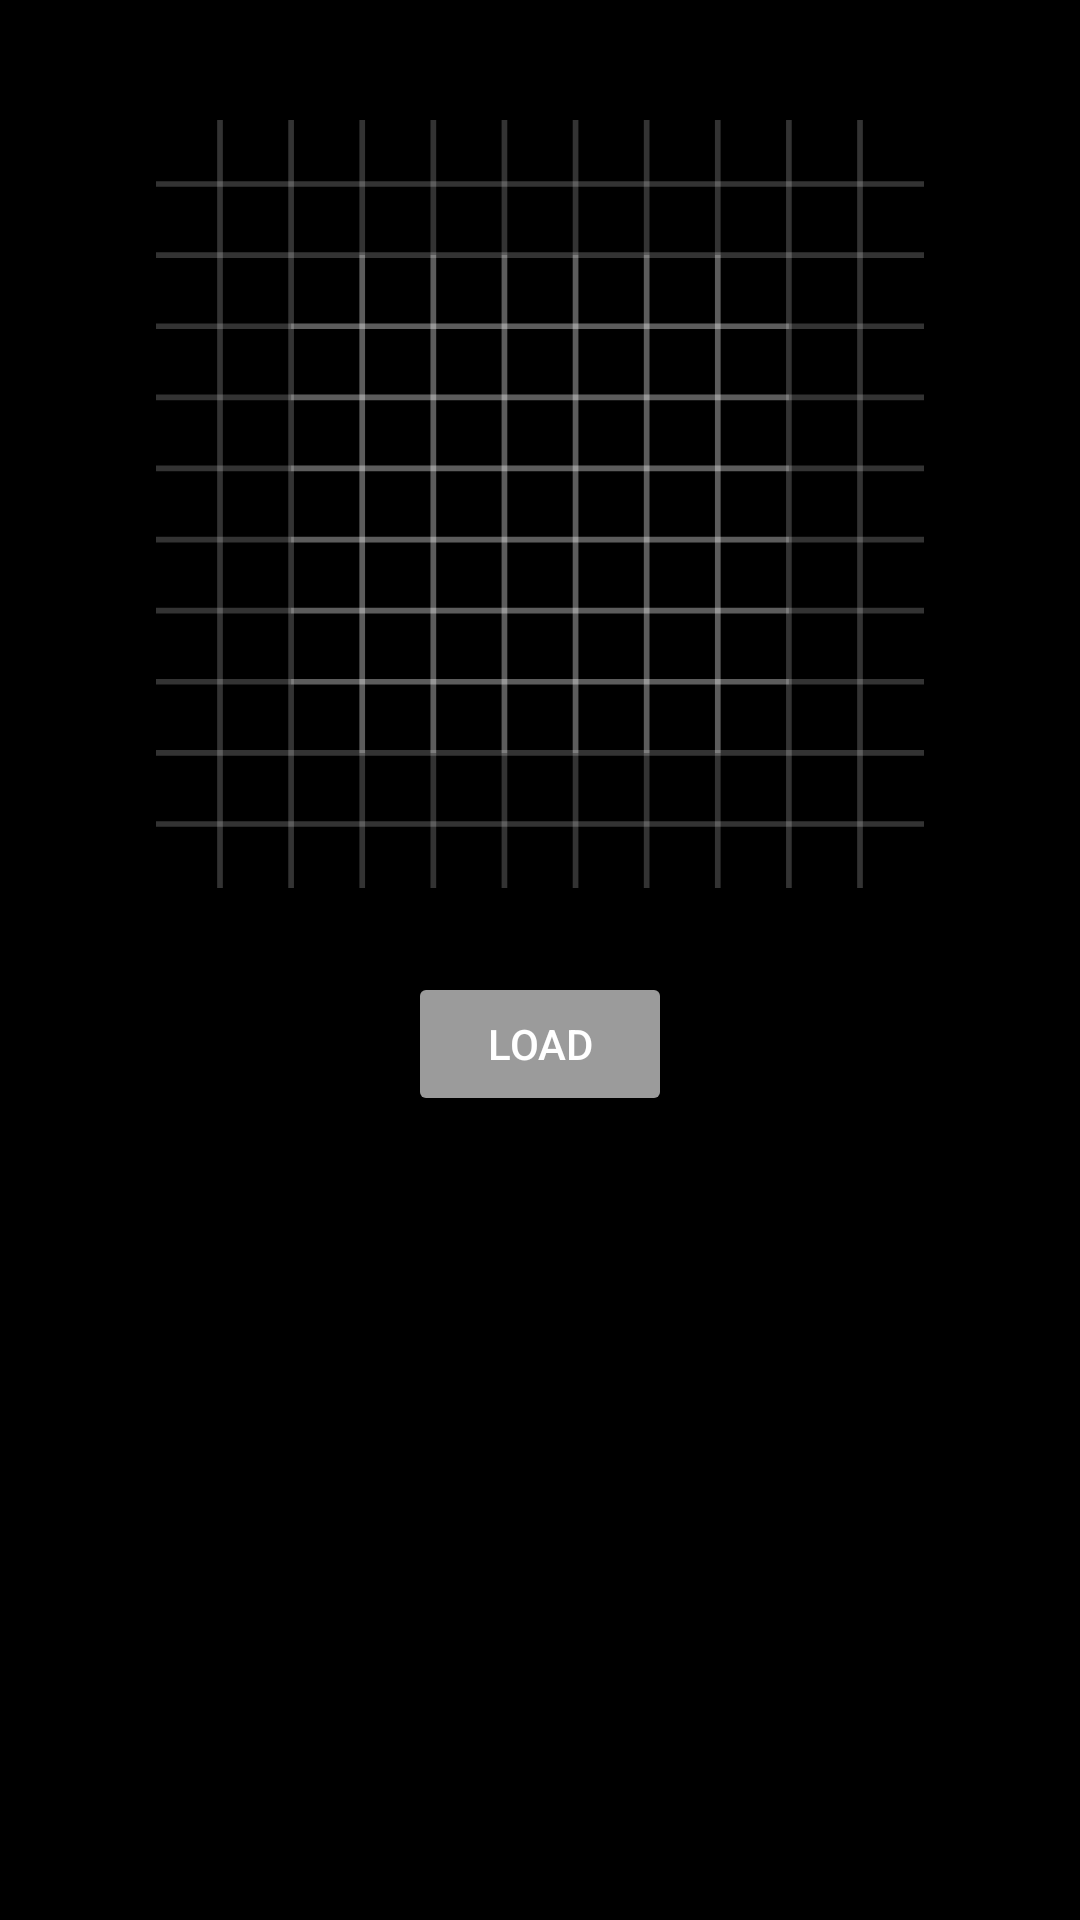

Layout XML and referenced resources for this Android screen:
<!-- AndroidManifest.xml: application theme Theme.AppCompat.NoActionBar -->
<!-- res/layout/frag3.xml -->
<FrameLayout xmlns:android="http://schemas.android.com/apk/res/android"
             xmlns:tools="http://schemas.android.com/tools"
             android:layout_width="match_parent" android:layout_height="match_parent"
             android:theme="@style/Blanks" tools:context="com.example.test.Fragment.Blank3"
             android:id="@+id/FragBl3_mainLay">


    <RelativeLayout
            android:layout_width="match_parent"
            android:layout_height="match_parent">

        <ImageView
                android:src="@drawable/ic_launcher_background"
                android:layout_width="wrap_content"
                android:layout_height="wrap_content" android:id="@+id/FragBl3_ImageView"
                android:layout_marginTop="40dp"
                android:layout_alignParentTop="true" android:layout_centerHorizontal="true"/>
        <Button
                android:text="Load"
                android:layout_width="wrap_content"
                android:layout_height="wrap_content" android:id="@+id/FragBl3_LoadImages"
                android:layout_below="@+id/FragBl3_ImageView"
                android:layout_centerHorizontal="true" android:layout_marginTop="28dp"/>
    </RelativeLayout>
</FrameLayout>
<!-- resources referenced by this layout -->
<resources>
  <!-- drawable ic_launcher_background: vector/xml drawable (drawable, 4886 chars, omitted) -->
  <style name="Blanks">
          <item name="android:background">@color/Black</item>
          <item name="android:textColor">@color/White</item>
          <item name="android:textColorHint">@color/Blue</item>
          <item name="android:buttonStyle">@style/ButtonBlanks</item>
      </style>
  <color name="Black">#000000</color>
  <color name="White">#ffffff</color>
  <color name="Blue">#3F51B5</color>
  <style name="ButtonBlanks" parent="Widget.AppCompat.Button">
          <item name="android:backgroundTint">@color/Gray</item>
          <item name="android:textColor">@color/White</item>
      </style>
  <color name="Gray">#9b9b9b</color>
</resources>
